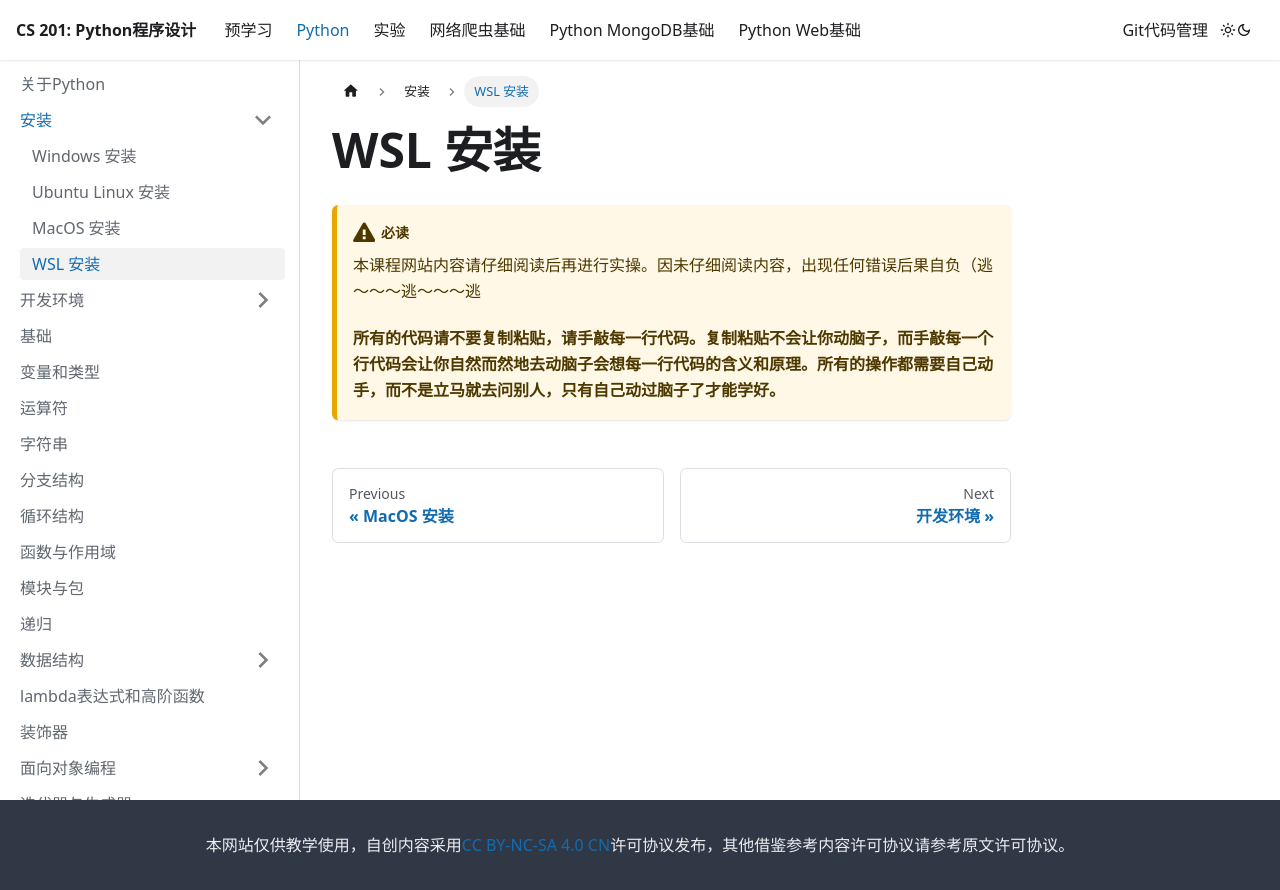

repository: SUEPaper/cs201 · page: python/install/wsl/index.html · generator: docusaurus

---
id: wsl
sidebar_position: 4
---

# WSL 安装 

:::caution 必读

本课程网站内容请仔细阅读后再进行实操。因未仔细阅读内容，出现任何错误后果自负（逃～～～逃～～～逃

**所有的代码请不要复制粘贴，请手敲每一行代码。复制粘贴不会让你动脑子，而手敲每一个行代码会让你自然而然地去动脑子会想每一行代码的含义和原理。所有的操作都需要自己动手，而不是立马就去问别人，只有自己动过脑子了才能学好。**

:::
